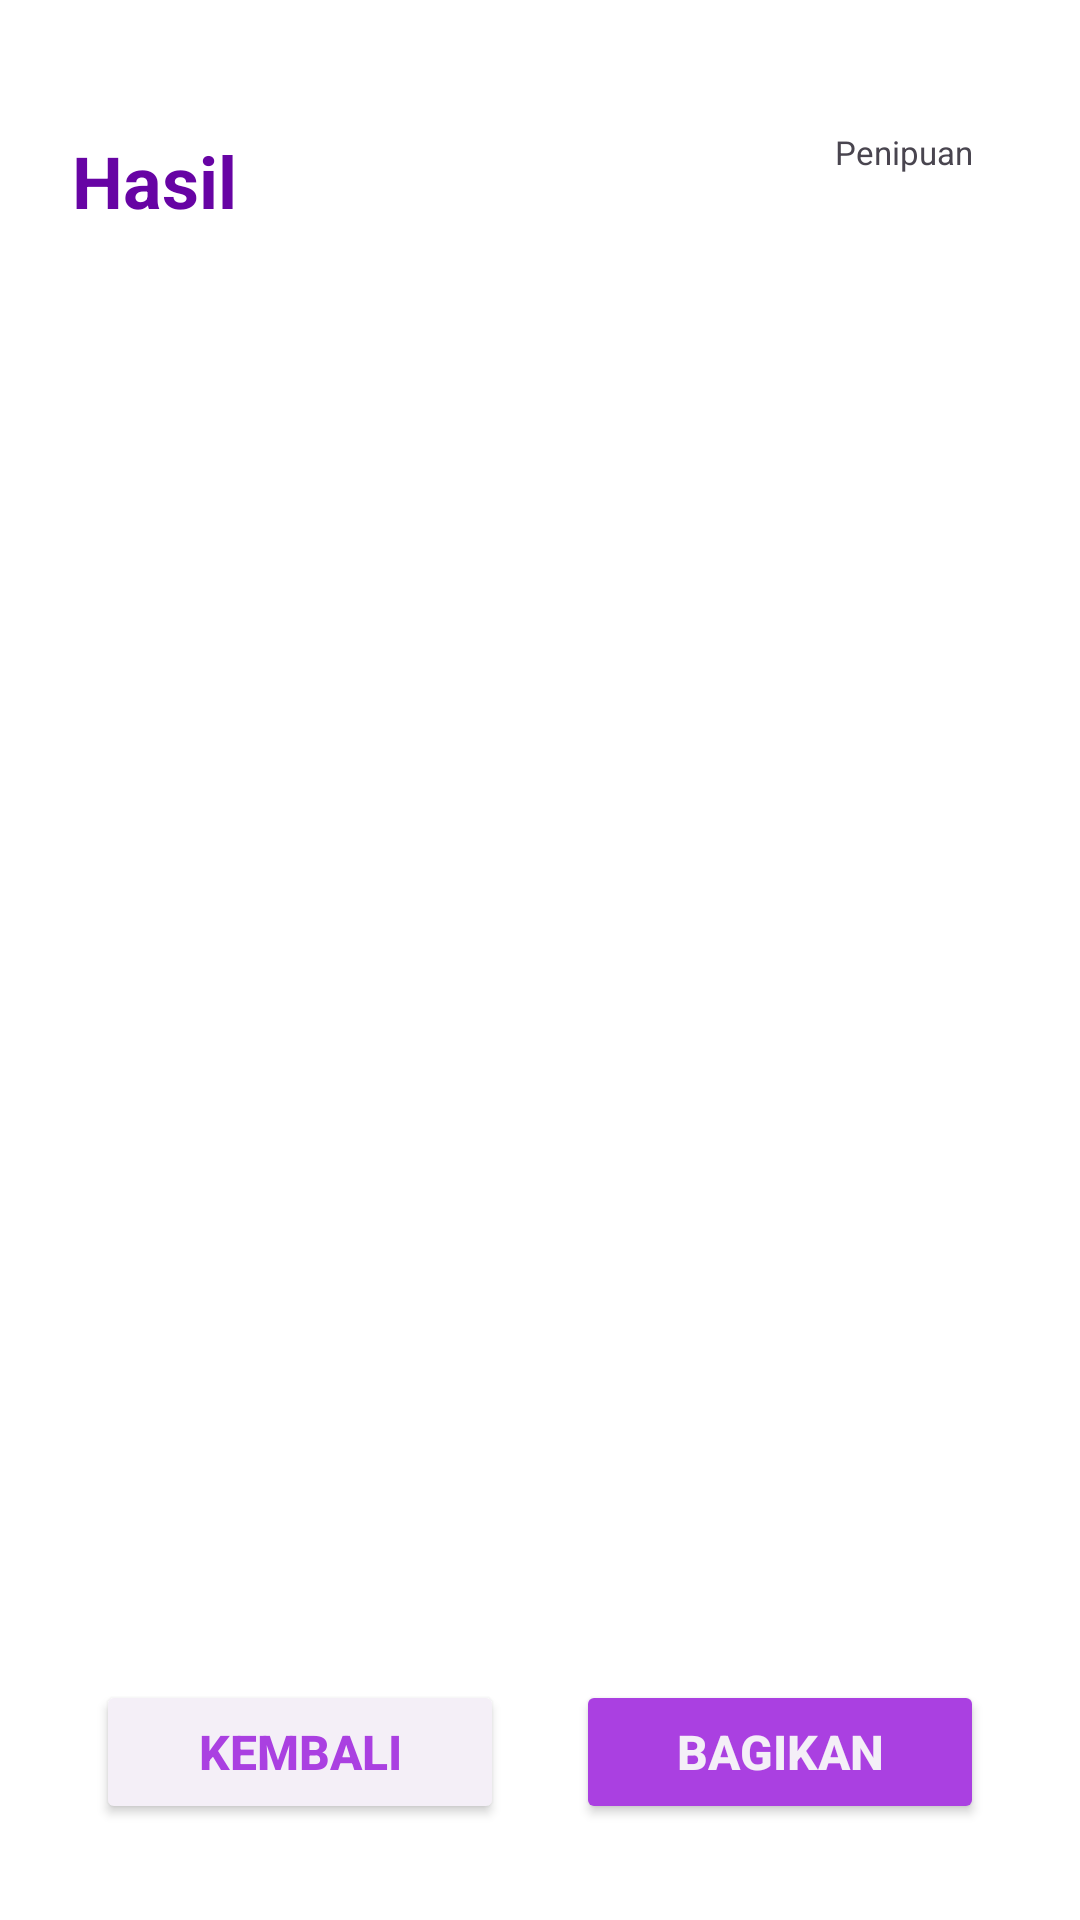

This screen was rendered from an Android layout file. Write that file and the resources it references.
<!-- AndroidManifest.xml: application theme Theme.PastiinAja -->
<!-- res/layout/activity_result_text.xml -->
<?xml version="1.0" encoding="utf-8"?>
<androidx.constraintlayout.widget.ConstraintLayout
    xmlns:android="http://schemas.android.com/apk/res/android"
    xmlns:app="http://schemas.android.com/apk/res-auto"
    xmlns:tools="http://schemas.android.com/tools"
    android:background="@color/white"
    android:layout_width="match_parent"
    android:layout_height="match_parent"
    tools:context=".ui.result.ResultTextActivity">

    <TextView
        android:id="@+id/tv_heading"
        android:layout_width="wrap_content"
        android:layout_height="wrap_content"
        android:text="@string/hasil"
        android:textColor="@color/purple_4"
        android:textSize="24sp"
        android:textStyle="bold"
        android:paddingVertical="20dp"
        android:layout_margin="24dp"
        app:layout_constraintStart_toStartOf="parent"
        app:layout_constraintTop_toTopOf="parent" />

    <LinearLayout
        android:layout_width="wrap_content"
        android:layout_height="wrap_content"
        app:layout_constraintBottom_toBottomOf="@+id/tv_heading"
        app:layout_constraintEnd_toEndOf="parent"
        app:layout_constraintTop_toTopOf="@+id/tv_heading"
        android:padding="12dp"
        android:layout_margin="24dp"
        android:gravity="center"
        android:backgroundTint="@color/neutral_2"
        android:background="@drawable/rounded_card"
        android:textColor="@color/neutral_5"
        android:orientation="vertical">

        <TextView
            android:layout_width="wrap_content"
            android:layout_height="wrap_content"
            android:textAlignment="center"
            android:textSize="11sp"
            android:text="@string/penipuan" />

        <TextView
            android:id="@+id/tv_percentage"
            android:layout_width="wrap_content"
            android:layout_height="wrap_content"
            android:textAlignment="center"
            tools:text="50%"
            android:textSize="14sp"
            android:textStyle="bold" />

    </LinearLayout>


    <TextView
        android:id="@+id/tv_transcript"
        android:layout_width="match_parent"
        android:layout_height="wrap_content"
        android:layout_marginHorizontal="24dp"
        android:background="@drawable/rounded_card"
        android:backgroundTint="@color/neutral_1"
        android:padding="20dp"
        android:textColor="@color/neutral_5"
        tools:text="Lorem ipsum dolor sit amet"
        app:layout_constraintEnd_toEndOf="parent"
        app:layout_constraintStart_toStartOf="parent"
        app:layout_constraintTop_toBottomOf="@id/tv_heading" />

    <LinearLayout
        android:id="@+id/linear_layout_button"
        android:layout_width="match_parent"
        android:layout_height="wrap_content"
        android:orientation="horizontal"
        android:layout_margin="32dp"
        app:layout_constraintBottom_toBottomOf="parent">

        <Button
            android:id="@+id/button_back"
            android:layout_width="0dp"
            android:layout_height="wrap_content"
            android:layout_weight="1"
            android:backgroundTint="@color/neutral_1"
            android:layout_marginEnd="12dp"
            android:text="@string/kembali"
            android:textColor="@color/purple_2"
            android:textSize="16sp"
            android:textStyle="bold" />

        <Button
            android:id="@+id/button_share"
            android:layout_width="0dp"
            android:layout_height="wrap_content"
            android:layout_weight="1"
            android:backgroundTint="@color/purple_2"
            android:text="@string/bagikan"
            android:textColor="@color/neutral_1"
            android:textSize="16sp"
            android:textStyle="bold"
            android:layout_marginStart="12dp" />

    </LinearLayout>

    <ProgressBar
        android:id="@+id/progress_bar"
        style="?android:attr/progressBarStyle"
        android:layout_width="wrap_content"
        android:layout_height="wrap_content"
        android:visibility="gone"
        app:layout_constraintBottom_toBottomOf="parent"
        app:layout_constraintEnd_toEndOf="parent"
        app:layout_constraintStart_toStartOf="parent"
        app:layout_constraintTop_toTopOf="parent"
        tools:visibility="visible" />

</androidx.constraintlayout.widget.ConstraintLayout>
<!-- resources referenced by this layout -->
<resources>
  <color name="neutral_1">#F4EFF7</color>
  <color name="neutral_2">#E6DDEC</color>
  <color name="neutral_5">#111111</color>
  <color name="purple_2">#AA40E1</color>
  <color name="purple_4">#6704A4</color>
  <color name="white">#FFFFFFFF</color>
  <string name="bagikan">Bagikan</string>
  <string name="hasil">Hasil</string>
  <string name="kembali">Kembali</string>
  <string name="penipuan">Penipuan</string>
  <style name="Theme.PastiinAja" parent="Base.Theme.PastiinAja" />
  <style name="Base.Theme.PastiinAja" parent="Theme.Material3.DayNight.NoActionBar">
          
          
      </style>
</resources>
